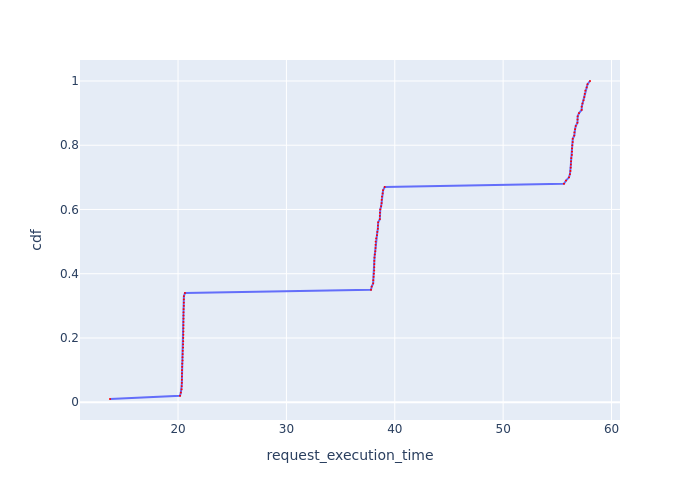

The file beside this chart, header and first rows:
Request Id, request_execution_time, cdf
0_99, 13.72, 0.01
0_24, 20.18, 0.02
0_42, 20.26, 0.03
0_27, 20.33, 0.04
0_21, 20.33, 0.05
0_6, 20.35, 0.06
0_9, 20.36, 0.07
0_51, 20.36, 0.08
0_3, 20.36, 0.09
0_69, 20.37, 0.1
0_15, 20.38, 0.11
0_18, 20.39, 0.12
0_30, 20.42, 0.13
0_12, 20.42, 0.14
0_36, 20.43, 0.15
0_39, 20.44, 0.16
0_60, 20.46, 0.17
0_33, 20.46, 0.18
0_96, 20.48, 0.19
0_75, 20.48, 0.2
0_72, 20.49, 0.21
0_54, 20.5, 0.22
0_93, 20.5, 0.23
0_84, 20.5, 0.24
0_63, 20.5, 0.25
0_57, 20.5, 0.26
0_81, 20.5, 0.27
0_66, 20.51, 0.28
0_90, 20.51, 0.29
0_87, 20.53, 0.3
0_78, 20.54, 0.31
0_0, 20.54, 0.32
0_48, 20.54, 0.33
0_45, 20.64, 0.34
0_16, 37.81, 0.35
0_10, 37.87, 0.36
0_7, 38.01, 0.37
0_28, 38.02, 0.38
0_25, 38.04, 0.39
0_43, 38.07, 0.4
0_19, 38.1, 0.41
0_61, 38.11, 0.42
0_22, 38.11, 0.43
0_37, 38.11, 0.44
0_31, 38.13, 0.45
0_4, 38.16, 0.46
0_64, 38.2, 0.47
0_52, 38.23, 0.48
0_70, 38.23, 0.49
0_34, 38.24, 0.5
0_1, 38.29, 0.51
0_58, 38.36, 0.52
0_13, 38.39, 0.53
0_67, 38.44, 0.54
0_40, 38.45, 0.55
0_55, 38.47, 0.56
0_79, 38.62, 0.57
0_97, 38.62, 0.58
0_49, 38.63, 0.59
0_82, 38.66, 0.6
... 40 more rows
